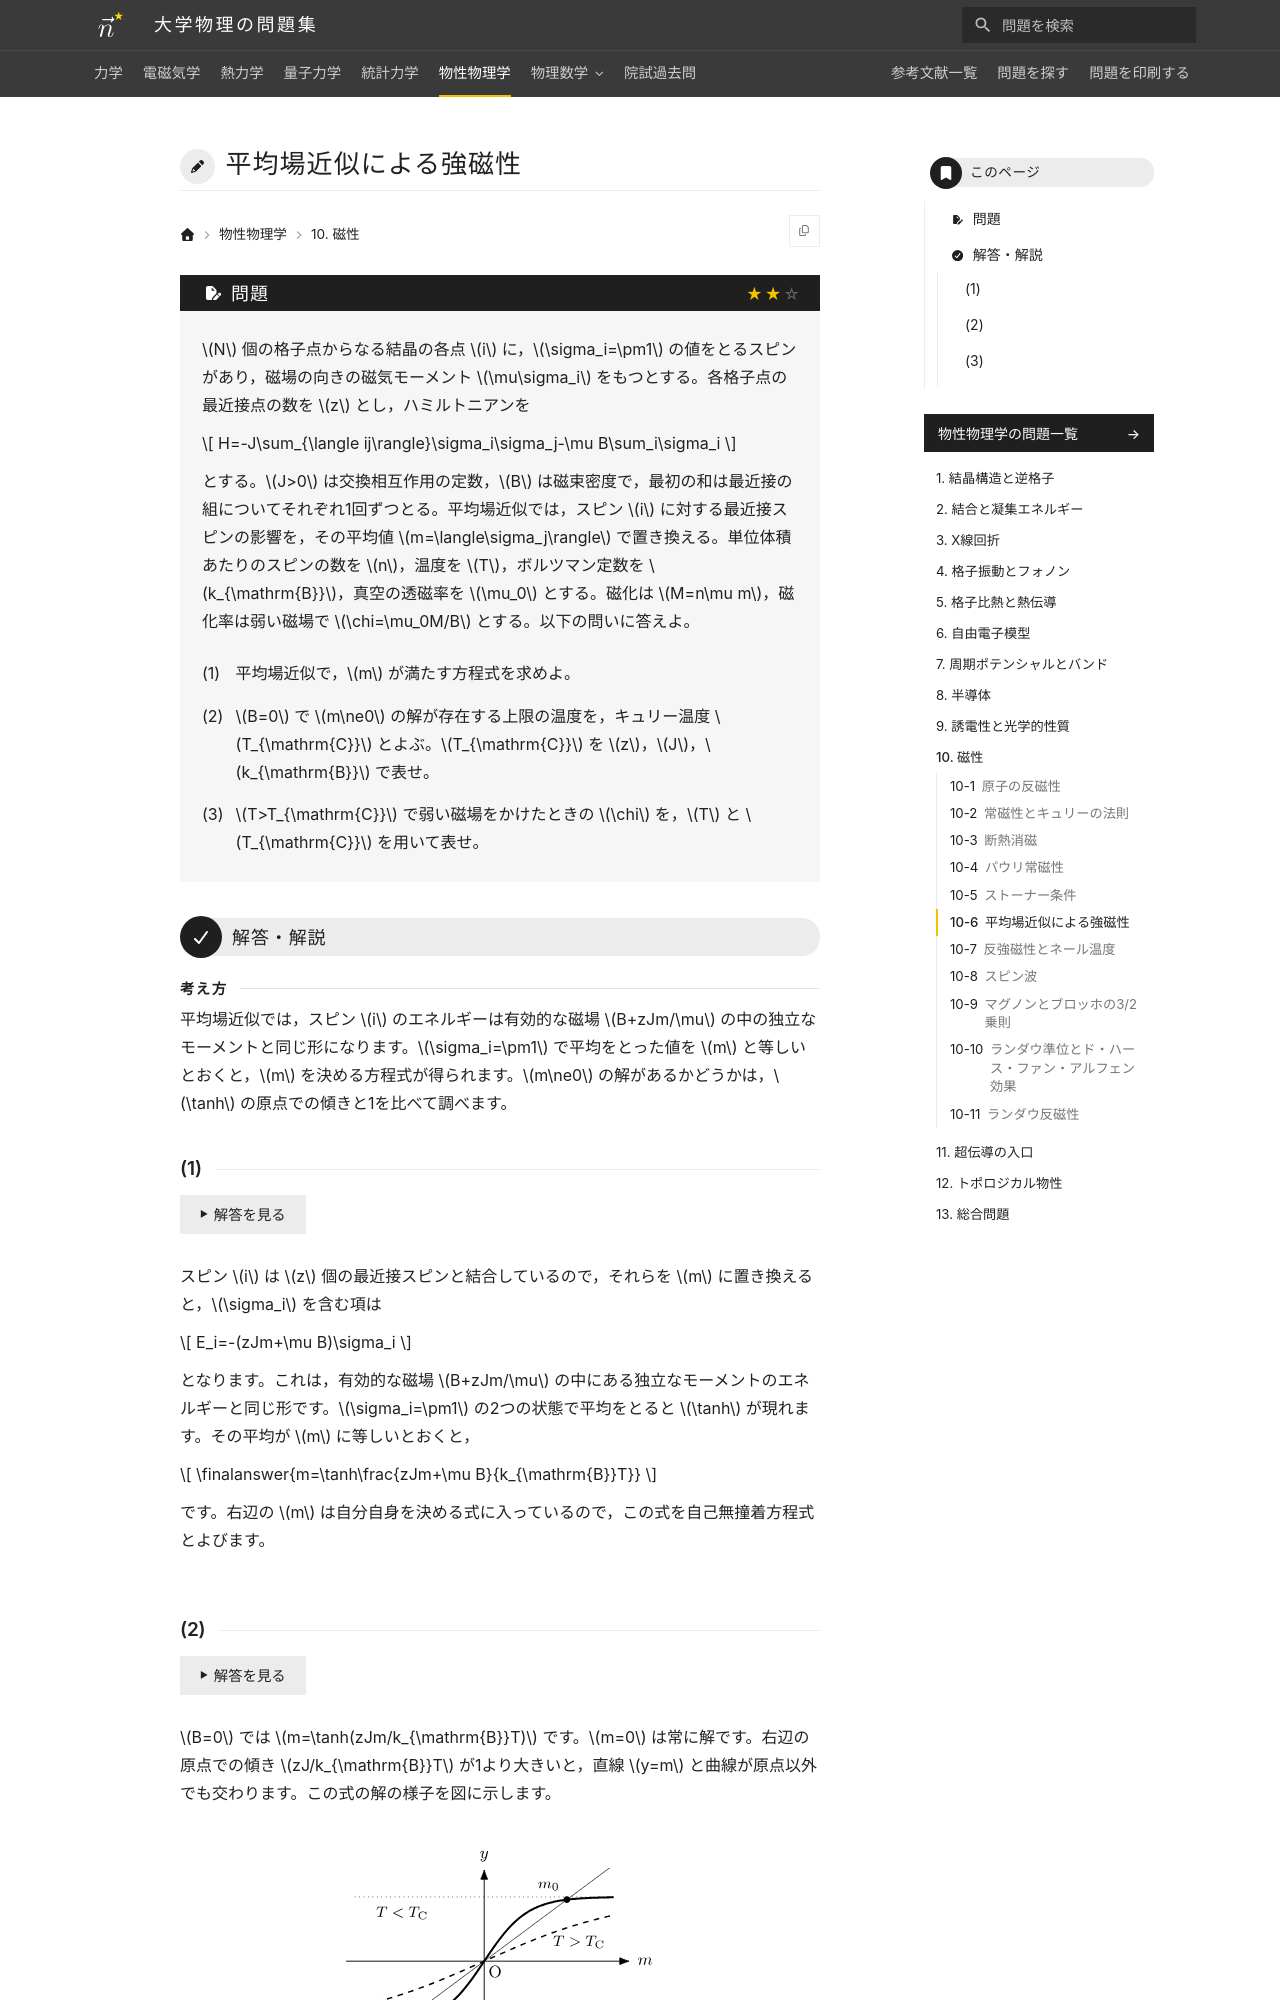

repository: Nanana-2/physics-site · page: 06solid_state/10/10_040/index.html · generator: mkdocs

---
tags:
  - 標準
---

# 平均場近似による強磁性

## 問題
$N$ 個の格子点からなる結晶の各点 $i$ に，$\sigma_i=\pm1$ の値をとるスピンがあり，磁場の向きの磁気モーメント $\mu\sigma_i$ をもつとする。各格子点の最近接点の数を $z$ とし，ハミルトニアンを

$$
H=-J\sum_{\langle ij\rangle}\sigma_i\sigma_j-\mu B\sum_i\sigma_i
$$

とする。$J>0$ は交換相互作用の定数，$B$ は磁束密度で，最初の和は最近接の組についてそれぞれ1回ずつとる。平均場近似では，スピン $i$ に対する最近接スピンの影響を，その平均値 $m=\langle\sigma_j\rangle$ で置き換える。単位体積あたりのスピンの数を $n$，温度を $T$，ボルツマン定数を $k_{\mathrm{B}}$，真空の透磁率を $\mu_0$ とする。磁化は $M=n\mu m$，磁化率は弱い磁場で $\chi=\mu_0M/B$ とする。以下の問いに答えよ。

(1) 平均場近似で，$m$ が満たす方程式を求めよ。

(2) $B=0$ で $m\ne0$ の解が存在する上限の温度を，キュリー温度 $T_{\mathrm{C}}$ とよぶ。$T_{\mathrm{C}}$ を $z$，$J$，$k_{\mathrm{B}}$ で表せ。

(3) $T>T_{\mathrm{C}}$ で弱い磁場をかけたときの $\chi$ を，$T$ と $T_{\mathrm{C}}$ を用いて表せ。

---

## 解答・解説

<div class="approach" markdown>
平均場近似では，スピン $i$ のエネルギーは有効的な磁場 $B+zJm/\mu$ の中の独立なモーメントと同じ形になります。$\sigma_i=\pm1$ で平均をとった値を $m$ と等しいとおくと，$m$ を決める方程式が得られます。$m\ne0$ の解があるかどうかは，$\tanh$ の原点での傾きと1を比べて調べます。
</div>
